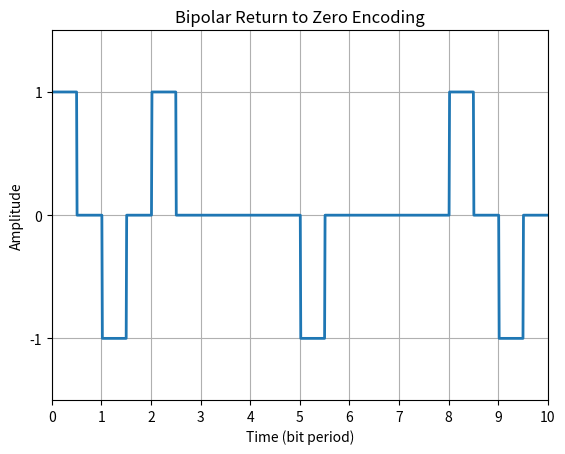

Python code for this plot:
import numpy as np
import matplotlib.pyplot as plt

N = 10  # Number of bits to generate

# Bit generating: Generate N random bits (0 or 1)
n = np.random.randint(2, size=N)
print("Generated bits:", n)

# Making data based on bipolar algorithm
nn = np.zeros(N)  # Initialize array to hold bipolar signal
flag = True  # Flag to alternate between positive and negative pulses
for i in range(N):
    if n[i] == 1:
        if flag:
            nn[i] = 1  # Set positive pulse for bit 1
        else:
            nn[i] = -1  # Set negative pulse for bit 1
        flag ^= True  # Toggle flag for next bit

# Signal shaping
i = 1  # Bit index
a = 0  # Pulse starting point
t = np.arange(0, N + 0.01, 0.01)  # Time array with small increments for smooth plotting
y = np.zeros(len(t))  # Output signal array
for j in range(len(t)):
    if t[j] >= a and t[j] <= a + 0.5:  # Positive pulse duration
        y[j] = nn[i - 1]  # Assign amplitude based on bit value
    elif t[j] >= a + 0.5 and t[j] <= i:  # Gap between pulses
        pass  # No signal during this gap
    else:  # Move to the next bit
        a += 1  # Move to the next pulse
        i += 1  # Move to the next bit

# Plotting
plt.plot(t, y, linewidth=2)  # Plot the signal
plt.grid(True)  # Add grid
plt.axis([0, N, -1.5, 1.5])  # Set axis limits
plt.title("Bipolar Return to Zero Encoding")  # Set title
plt.xlabel("Time (bit period)")  # Label x-axis
plt.ylabel("Amplitude")  # Label y-axis
plt.xticks(np.arange(0, N + 1, 1))  # Set x-axis ticks for each bit period
plt.yticks(np.arange(-1, 2, 1))  # Set y-axis ticks for amplitudes -1, 0, 1
plt.show()  # Display plot
